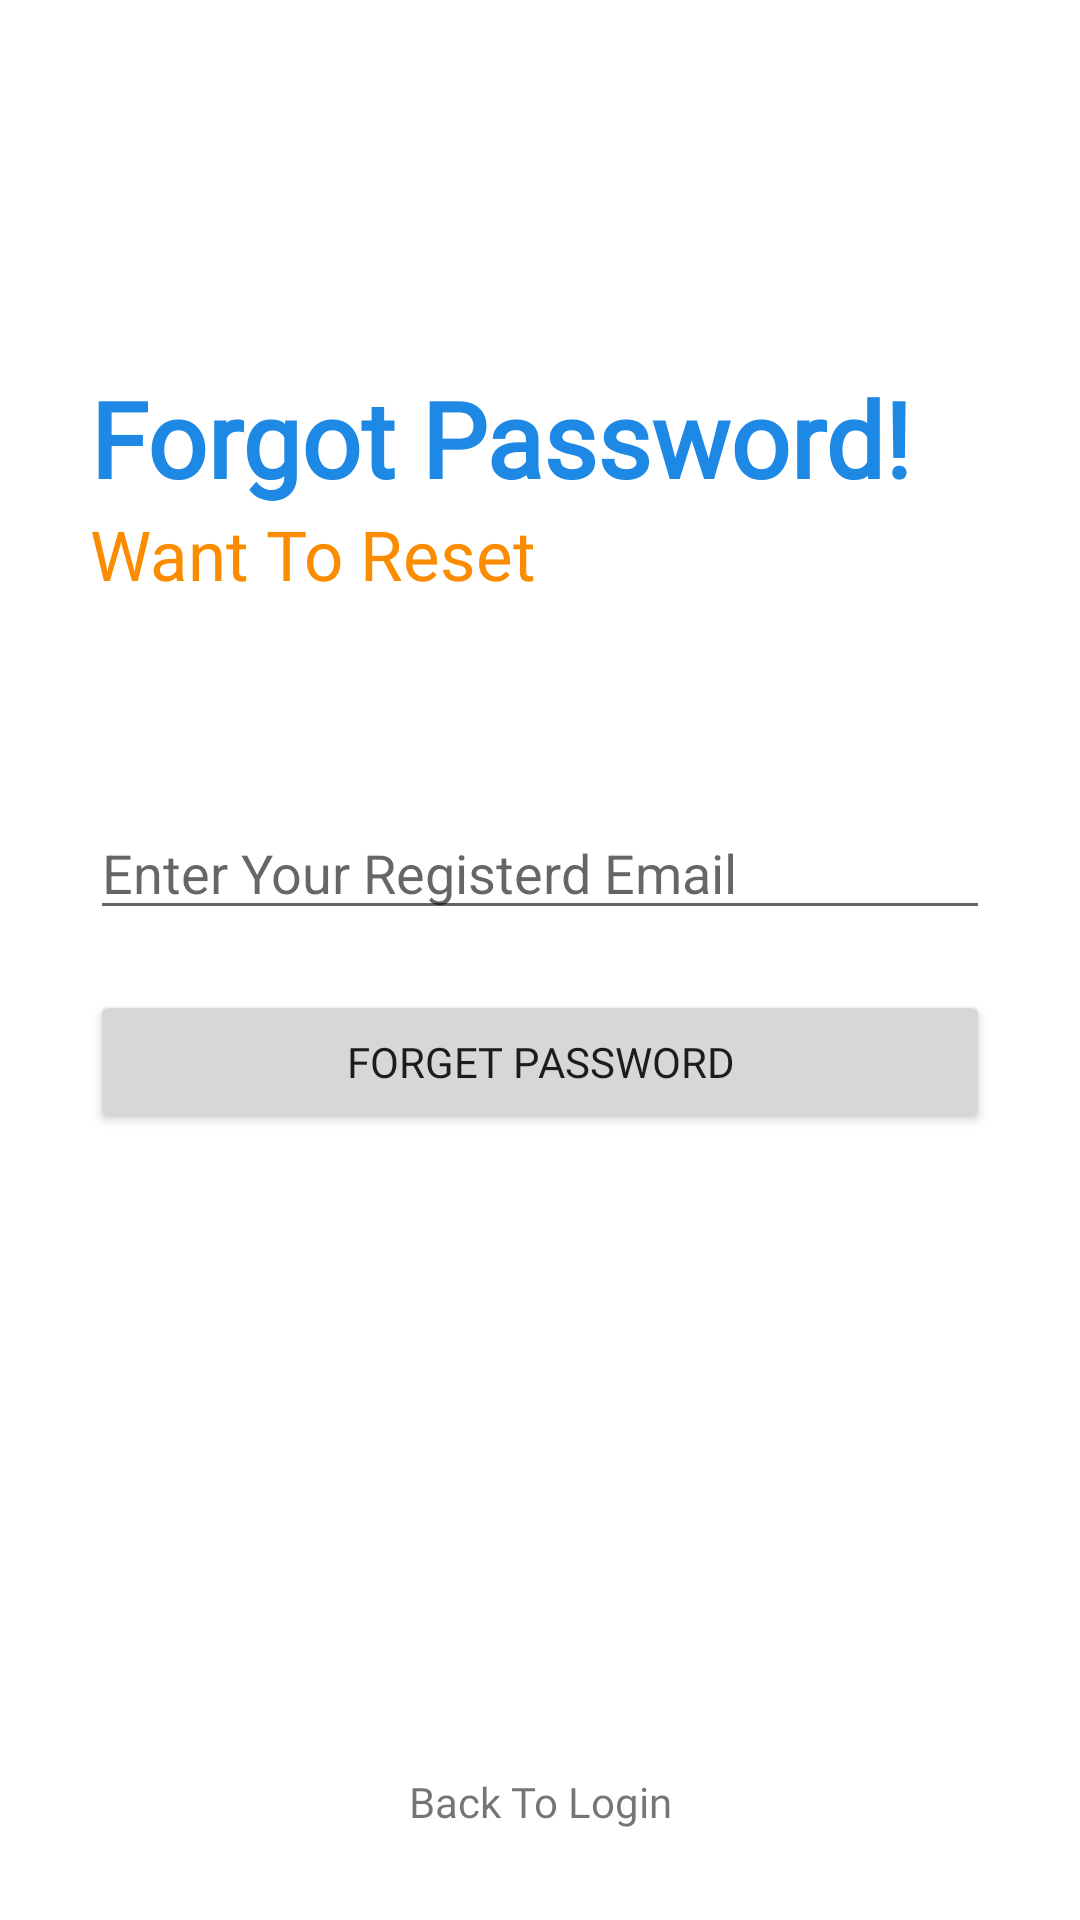

This screen was rendered from an Android layout file. Write that file and the resources it references.
<!-- AndroidManifest.xml: application theme Theme.MYWeather -->
<!-- res/layout/activity_forget_password.xml -->
<?xml version="1.0" encoding="utf-8"?>
<RelativeLayout xmlns:android="http://schemas.android.com/apk/res/android"
    xmlns:app="http://schemas.android.com/apk/res-auto"
    xmlns:tools="http://schemas.android.com/tools"
    android:layout_width="match_parent"
    android:layout_height="match_parent"
    tools:context=".ForgetPassword">

    <RelativeLayout
        android:layout_width="match_parent"
        android:layout_height="wrap_content"
        android:id="@+id/centerline3"
        android:layout_centerInParent="true"
        >

    </RelativeLayout>


    <LinearLayout
        android:layout_width="match_parent"
        android:layout_height="wrap_content"
        android:layout_marginLeft="30dp"
        android:layout_marginRight="30dp"
        android:layout_marginBottom="120dp"
        android:layout_above="@id/centerline3"
        android:orientation="vertical"
        >
        <TextView
            android:layout_width="match_parent"
            android:layout_height="wrap_content"
            android:text="Forgot Password!"
            android:fontFamily="@font/arimo_bold"
            android:textStyle="bold"
            android:textSize="35sp"
            android:textColor="#1E88E5"
            />
        <TextView
            android:layout_width="match_parent"
            android:fontFamily="@font/arimo_semibold"
            android:layout_height="wrap_content"
            android:text="Want To Reset"
            android:textSize="23sp"
            android:textColor="#FB8C00"
            />
    </LinearLayout>



<EditText
    android:layout_width="match_parent"
    android:layout_height="wrap_content"
    android:layout_marginLeft="30dp"
    android:layout_marginRight="30dp"
    android:id="@+id/forgetpassword"
    android:layout_above="@id/centerline3"
    android:layout_marginBottom="10dp"
    android:hint="Enter Your Registerd Email"
    />

    <Button
        android:layout_width="match_parent"
        android:layout_height="wrap_content"
        android:layout_marginLeft="30dp"
        android:layout_marginRight="30dp"
        android:layout_below="@id/centerline3"
        android:layout_marginTop="10dp"
        android:id="@+id/passwordrecover"
        android:text="Forget Password"
        android:fontFamily="@font/arimo_semibold"
        />
 <TextView
     android:layout_width="match_parent"
     android:layout_height="wrap_content"
     android:fontFamily="@font/arimo_medium"
     android:text="Back To Login"
     android:layout_alignParentBottom="true"
    android:layout_marginBottom="30dp"
     android:layout_marginLeft="20dp"
     android:layout_marginRight="20dp"
     android:gravity="center"
     android:id="@+id/gobacktologin"
     />



</RelativeLayout>
<!-- resources referenced by this layout -->
<resources>
  <style name="Theme.MYWeather" parent="Theme.MaterialComponents.DayNight.DarkActionBar">
          
          <item name="colorPrimary">#1E88E5</item>
          <item name="colorPrimaryVariant">#1E88E5</item>
          <item name="colorOnPrimary">@color/white</item>
          
          <item name="colorSecondary">@color/teal_200</item>
          <item name="colorSecondaryVariant">@color/teal_700</item>
          <item name="colorOnSecondary">@color/black</item>
          
          <item name="android:statusBarColor" tools:targetApi="l" fontFamily="@font/arimo_medium">?attr/colorPrimaryVariant</item>
          
      </style>
  <color name="white">#FFFFFFFF</color>
  <color name="teal_200">#FF03DAC5</color>
  <color name="teal_700">#FF018786</color>
  <color name="black">#FF000000</color>
</resources>
